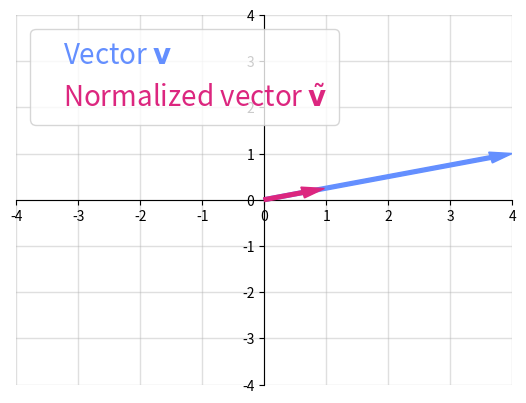

The matplotlib source for this figure:
# Linear Algebra Refresher
# %%
# Imports
import numpy as np
import matplotlib.pyplot as plt

# Plotting functions
# @title Plotting functions
from matplotlib.patches import FancyArrowPatch
from mpl_toolkits.mplot3d import proj3d


def visualize_vectors(v, v_unit):
  """ Plots a 2D vector and the corresponding unit vector

  Args:
    v (ndarray): array of size (2,) with the vector coordinates
    v_unit (ndarray): array of size (2, ) with the unit vector coordinates

  """
  fig, ax = plt.subplots()

  # Set up plot aesthetics
  ax.spines['top'].set_color('none')
  ax.spines['bottom'].set_position('zero')
  ax.spines['left'].set_position('zero')
  ax.spines['right'].set_color('none')
  ax.set(xlim = [-6, 6], ylim = [-6, 6])
  ax.grid(True, alpha=.4, linewidth=1, zorder=0)

  # Plot vectors
  v_arr = ax.arrow(0, 0, v[0], v[1], width=0.08, color='#648FFF',
                   length_includes_head=True, zorder=2);
  v_unit_arr = ax.arrow(0, 0, v_unit[0], v_unit[1], width=0.08,
                        color='#DC267F',
                        length_includes_head=True, zorder=3);
  ax.set(xlim = [-4, 4], ylim = [-4, 4]);

  # Add legend
  leg = ax.legend([v_arr, v_unit_arr],
                  [r"Vector $\mathbf{v}$",
                   r"Normalized vector $\tilde{\mathbf{v}}$"],
                  handlelength=0, fontsize=20, loc='upper left')
  for handle, label in zip(leg.legend_handles, leg.texts):
    label.set_color(handle.get_facecolor())
    handle.set_visible(False)

class Arrow3D(FancyArrowPatch):
    def __init__(self, xs, ys, zs, *args, **kwargs):
      FancyArrowPatch.__init__(self, (0,0), (0,0), *args, **kwargs)
      self._verts3d = xs, ys, zs

    def draw(self, renderer):
      xs3d, ys3d, zs3d = self._verts3d
      xs, ys, zs = proj3d.proj_transform(xs3d, ys3d, zs3d, renderer.M)
      self.set_positions((xs[0],ys[0]),(xs[1],ys[1]))
      FancyArrowPatch.draw(self, renderer)

    def do_3d_projection(self, renderer=None):
      xs3d, ys3d, zs3d = self._verts3d
      xs, ys, zs = proj3d.proj_transform(xs3d, ys3d, zs3d, self.axes.M)
      self.set_positions((xs[0], ys[0]), (xs[1], ys[1]))


# %%
# Exercise 1.1: Normalizing Vectors
def normalize_vector(input_vector):
    """ Normalizes a vector to length 1
    
    Inputs:
        input_vector(ndarray): array of shape (n_dim,), where n_dim is the dimensionality of the vector
        
    Outputs:
        (ndarray): normalized vector of Length 1
    """

    # Computer vector length
    vector_length = np.linalg.norm(input_vector)

    # Normalized vector
    normalized_vector = input_vector / vector_length

    return normalized_vector

# Create a vector, v, from above
v = np.array([4,1])

# Call the function
v_unit = normalize_vector(v)

# Visualize the vectors
visualize_vectors(v, v_unit)

# %% 
# Section 2: Defining space through vectors
